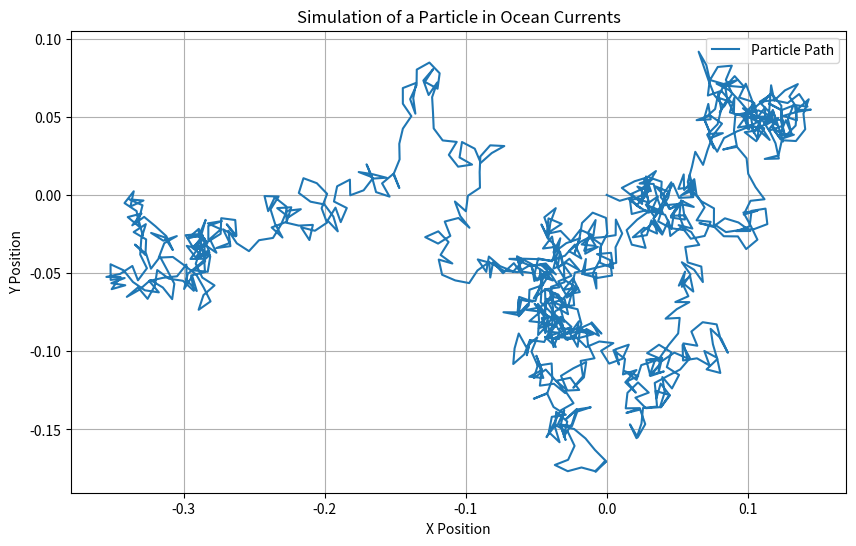

Write Python code to recreate this figure.
import numpy as np
import matplotlib.pyplot as plt

# Function to simulate a single step of Brownian motion
def brownian_step(position, step_size, time_step):
    angle = np.random.uniform(0, 2 * np.pi)  # Random direction
    dx = step_size * np.cos(angle) * time_step  # Change in x
    dy = step_size * np.sin(angle) * time_step  # Change in y
    return position + np.array([dx, dy])

# Parameters
num_steps = 1000  # Number of steps to simulate
step_size = 0.1  # Size of each step
time_step = 0.1  # Time increment for each step
initial_position = np.array([0.0, 0.0])  # Starting position

# Simulate the Brownian motion
positions = [initial_position]
for _ in range(num_steps):
    current_position = positions[-1]
    new_position = brownian_step(current_position, step_size, time_step)
    positions.append(new_position)

# Convert positions to numpy array for easier plotting
positions = np.array(positions)

# Plotting the path of the particle
plt.figure(figsize=(10, 6))
plt.plot(positions[:, 0], positions[:, 1], label='Particle Path')
plt.title('Simulation of a Particle in Ocean Currents')
plt.xlabel('X Position')
plt.ylabel('Y Position')
plt.legend()
plt.grid(True)
plt.show()
